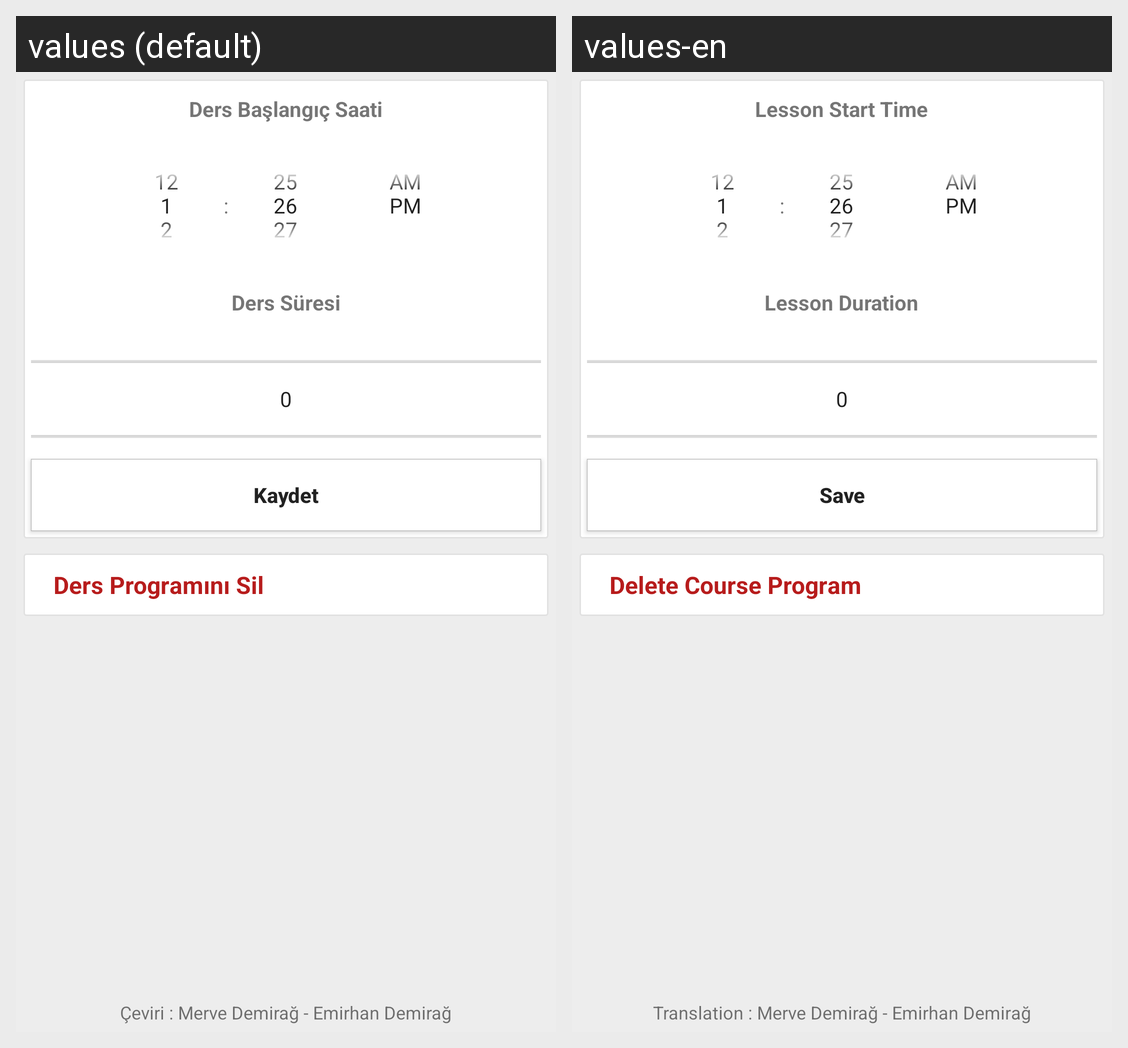

This grid shows one Android layout under two languages. Give, for every string resource on the screen, its name, the default text and each shown locale's text.
Android screen res/layout/activity_ayarlar.xml rendered under 2 locales, left to right: values (default), values-en. Device: Nexus 5 (rendered at 1080×1920; each locale shown at half size, 540×960, under a caption strip naming it); theme AppTheme.
Strings drawn on this screen, with the default value and each locale's value (text and hints the layout hard-codes, and strings that could not be matched under every locale, appear in the picture but are not listed):

dersbaslangic
  values: Ders Başlangıç Saati
  values-en: Lesson Start Time

derssuresi
  values: Ders Süresi
  values-en: Lesson Duration

kaydet
  values: Kaydet
  values-en: Save

dersprogramisil
  values: Ders Programını Sil
  values-en: Delete Course Program

ceviri
  values: Çeviri : Merve Demirağ - Emirhan Demirağ
  values-en: Translation : Merve Demirağ - Emirhan Demirağ
